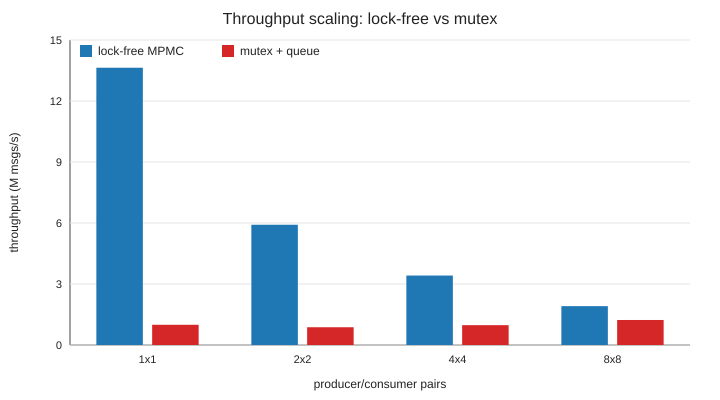

The file beside this chart, header and first rows:
threads, lockfree_mps, mutex_mps
1, 13674746, 996528
2, 5930421, 875654
4, 3425611, 978282
8, 1915688, 1233734
